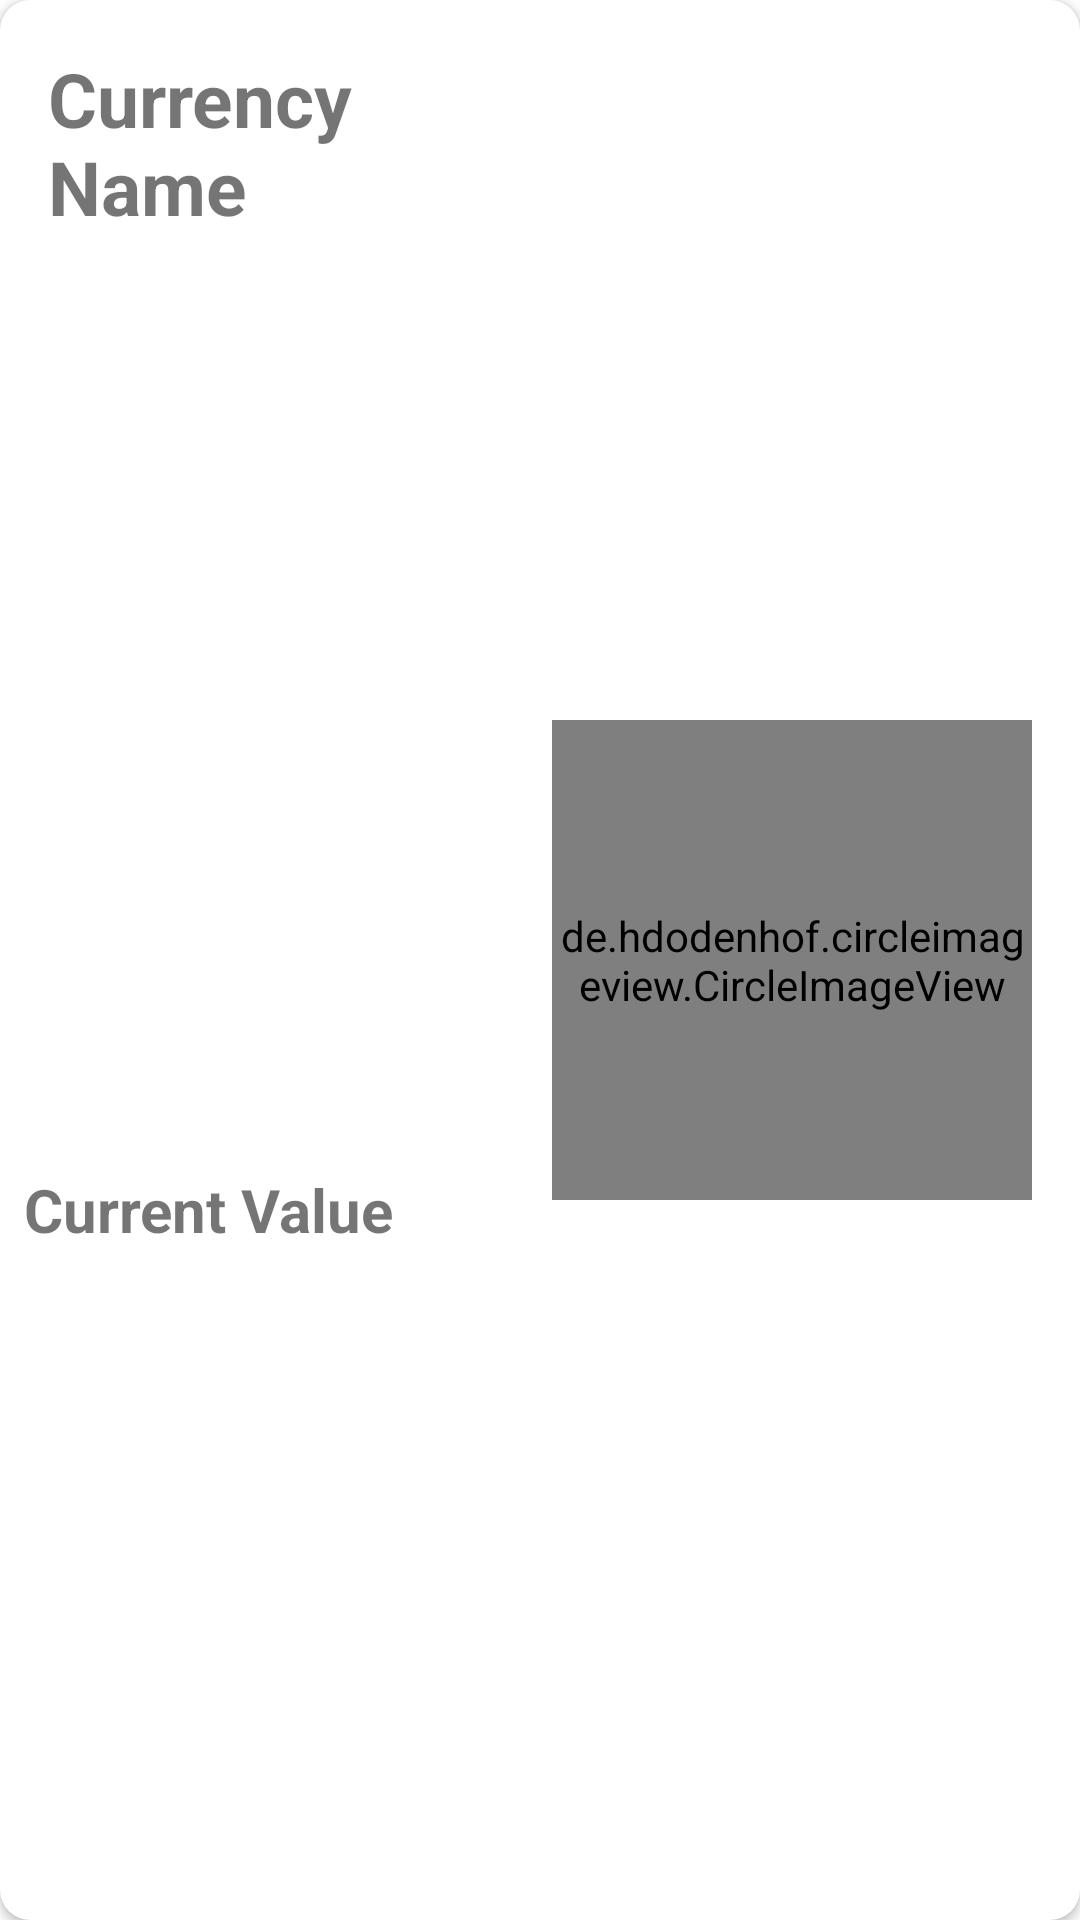

Reconstruct the res/layout file that produces this screen, plus the resources it refers to.
<!-- AndroidManifest.xml: application theme Theme.AutoForex -->
<!-- res/layout/currency_card.xml -->
<?xml version="1.0" encoding="utf-8"?>
<androidx.cardview.widget.CardView xmlns:android="http://schemas.android.com/apk/res/android"
    xmlns:tools="http://schemas.android.com/tools"
    android:layout_width="match_parent"
    android:layout_height="wrap_content"
    app:cardCornerRadius="10dp"
    android:layout_margin="8dp"
    xmlns:app="http://schemas.android.com/apk/res-auto">

    <androidx.constraintlayout.widget.ConstraintLayout
        android:layout_width="match_parent"
        android:layout_height="match_parent">

        <TextView
            android:id="@+id/tv_name"
            android:layout_width="0dp"
            android:layout_height="150dp"
            android:layout_marginStart="16dp"
            android:layout_marginTop="16dp"
            android:scaleType="centerCrop"
            android:text="@string/item_name"
            android:textSize="25sp"
            android:textStyle="bold"
            app:layout_constraintEnd_toStartOf="@+id/img_item_photo"
            app:layout_constraintStart_toStartOf="parent"
            app:layout_constraintTop_toTopOf="parent" />

        <TextView
            android:id="@+id/tv_current_value"
            android:layout_width="wrap_content"
            android:layout_height="wrap_content"
            android:layout_margin="8dp"
            android:layout_marginStart="16dp"
            android:layout_marginTop="16dp"
            android:layout_marginBottom="16dp"
            android:maxLines="1"
            android:text="@string/item_current_value"
            android:textSize="20sp"
            android:textStyle="bold"
            app:layout_constraintBottom_toBottomOf="parent"
            app:layout_constraintStart_toStartOf="parent"
            app:layout_constraintTop_toBottomOf="@+id/tv_name" />

        <de.hdodenhof.circleimageview.CircleImageView
            android:id="@+id/img_item_photo"
            android:layout_width="160dp"
            android:layout_height="160dp"
            android:layout_marginEnd="16dp"
            app:layout_constraintBottom_toBottomOf="parent"
            app:layout_constraintEnd_toEndOf="parent"
            app:layout_constraintTop_toTopOf="parent" />
    </androidx.constraintlayout.widget.ConstraintLayout>
</androidx.cardview.widget.CardView>
<!-- resources referenced by this layout -->
<resources>
  <string name="item_current_value">Current Value</string>
  <string name="item_name">Currency Name</string>
  <style name="Theme.AutoForex" parent="Theme.MaterialComponents.DayNight.DarkActionBar">
          
          <item name="colorPrimary">@color/purple_500</item>
          <item name="colorPrimaryVariant">@color/purple_700</item>
          <item name="colorOnPrimary">@color/white</item>
          
          <item name="colorSecondary">@color/teal_200</item>
          <item name="colorSecondaryVariant">@color/teal_700</item>
          <item name="colorOnSecondary">@color/black</item>
          
          <item name="android:statusBarColor">?attr/colorPrimaryVariant</item>
          
      </style>
  <!-- not gathered from this repository: default colours our renderer supplied (Android Studio template values) -->
  <color name="purple_500">#FF6200EE</color>
  <color name="purple_700">#FF3700B3</color>
  <color name="teal_200">#FF03DAC5</color>
  <color name="teal_700">#FF018786</color>
  <color name="black">#FF000000</color>
  <color name="white">#FFFFFFFF</color>
</resources>
